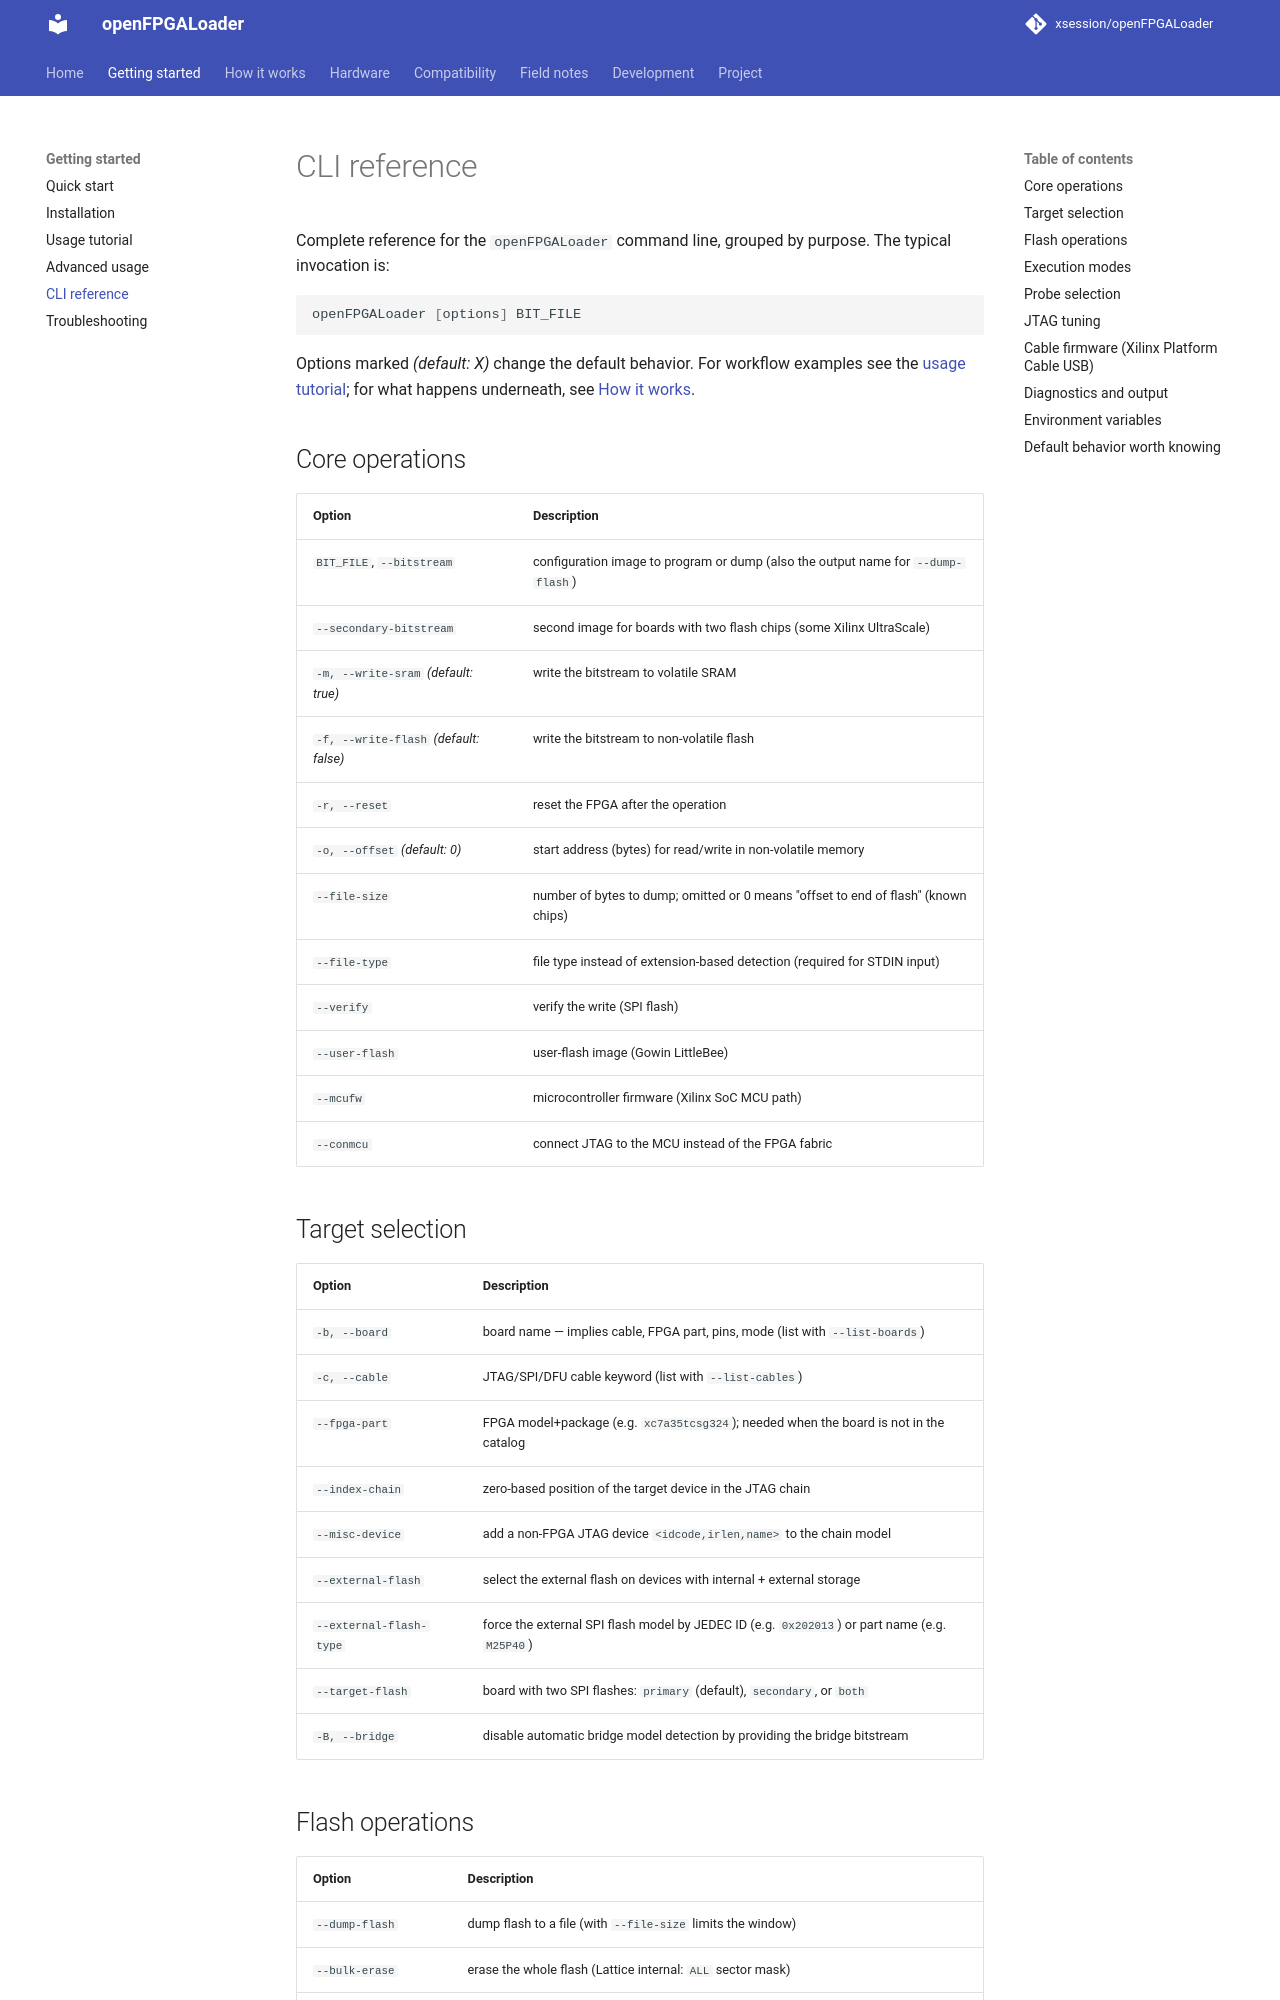

repository: xsession/openFPGALoader · page: guide/cli-reference/index.html · generator: mkdocs

# CLI reference

Complete reference for the `openFPGALoader` command line, grouped by
purpose. The typical invocation is:

```bash
openFPGALoader [options] BIT_FILE
```

Options marked *(default: X)* change the default behavior. For workflow
examples see the [usage tutorial](usage.md); for what happens underneath,
see [How it works](../how-it-works/overview.md).

## Core operations

| Option | Description |
|---|---|
| `BIT_FILE`, `--bitstream` | configuration image to program or dump (also the output name for `--dump-flash`) |
| `--secondary-bitstream` | second image for boards with two flash chips (some Xilinx UltraScale) |
| `-m, --write-sram` *(default: true)* | write the bitstream to volatile SRAM |
| `-f, --write-flash` *(default: false)* | write the bitstream to non-volatile flash |
| `-r, --reset` | reset the FPGA after the operation |
| `-o, --offset` *(default: 0)* | start address (bytes) for read/write in non-volatile memory |
| `--file-size` | number of bytes to dump; omitted or 0 means "offset to end of flash" (known chips) |
| `--file-type` | file type instead of extension-based detection (required for STDIN input) |
| `--verify` | verify the write (SPI flash) |
| `--user-flash` | user-flash image (Gowin LittleBee) |
| `--mcufw` | microcontroller firmware (Xilinx SoC MCU path) |
| `--conmcu` | connect JTAG to the MCU instead of the FPGA fabric |

## Target selection

| Option | Description |
|---|---|
| `-b, --board` | board name — implies cable, FPGA part, pins, mode (list with `--list-boards`) |
| `-c, --cable` | JTAG/SPI/DFU cable keyword (list with `--list-cables`) |
| `--fpga-part` | FPGA model+package (e.g. `xc7a35tcsg324`); needed when the board is not in the catalog |
| `--index-chain` | zero-based position of the target device in the JTAG chain |
| `--misc-device` | add a non-FPGA JTAG device `<idcode,irlen,name>` to the chain model |
| `--external-flash` | select the external flash on devices with internal + external storage |
| `--external-flash-type` | force the external SPI flash model by JEDEC ID (e.g. `0x202013`) or part name (e.g. `M25P40`) |
| `--target-flash` | board with two SPI flashes: `primary` (default), `secondary`, or `both` |
| `-B, --bridge` | disable automatic bridge model detection by providing the bridge bitstream |
